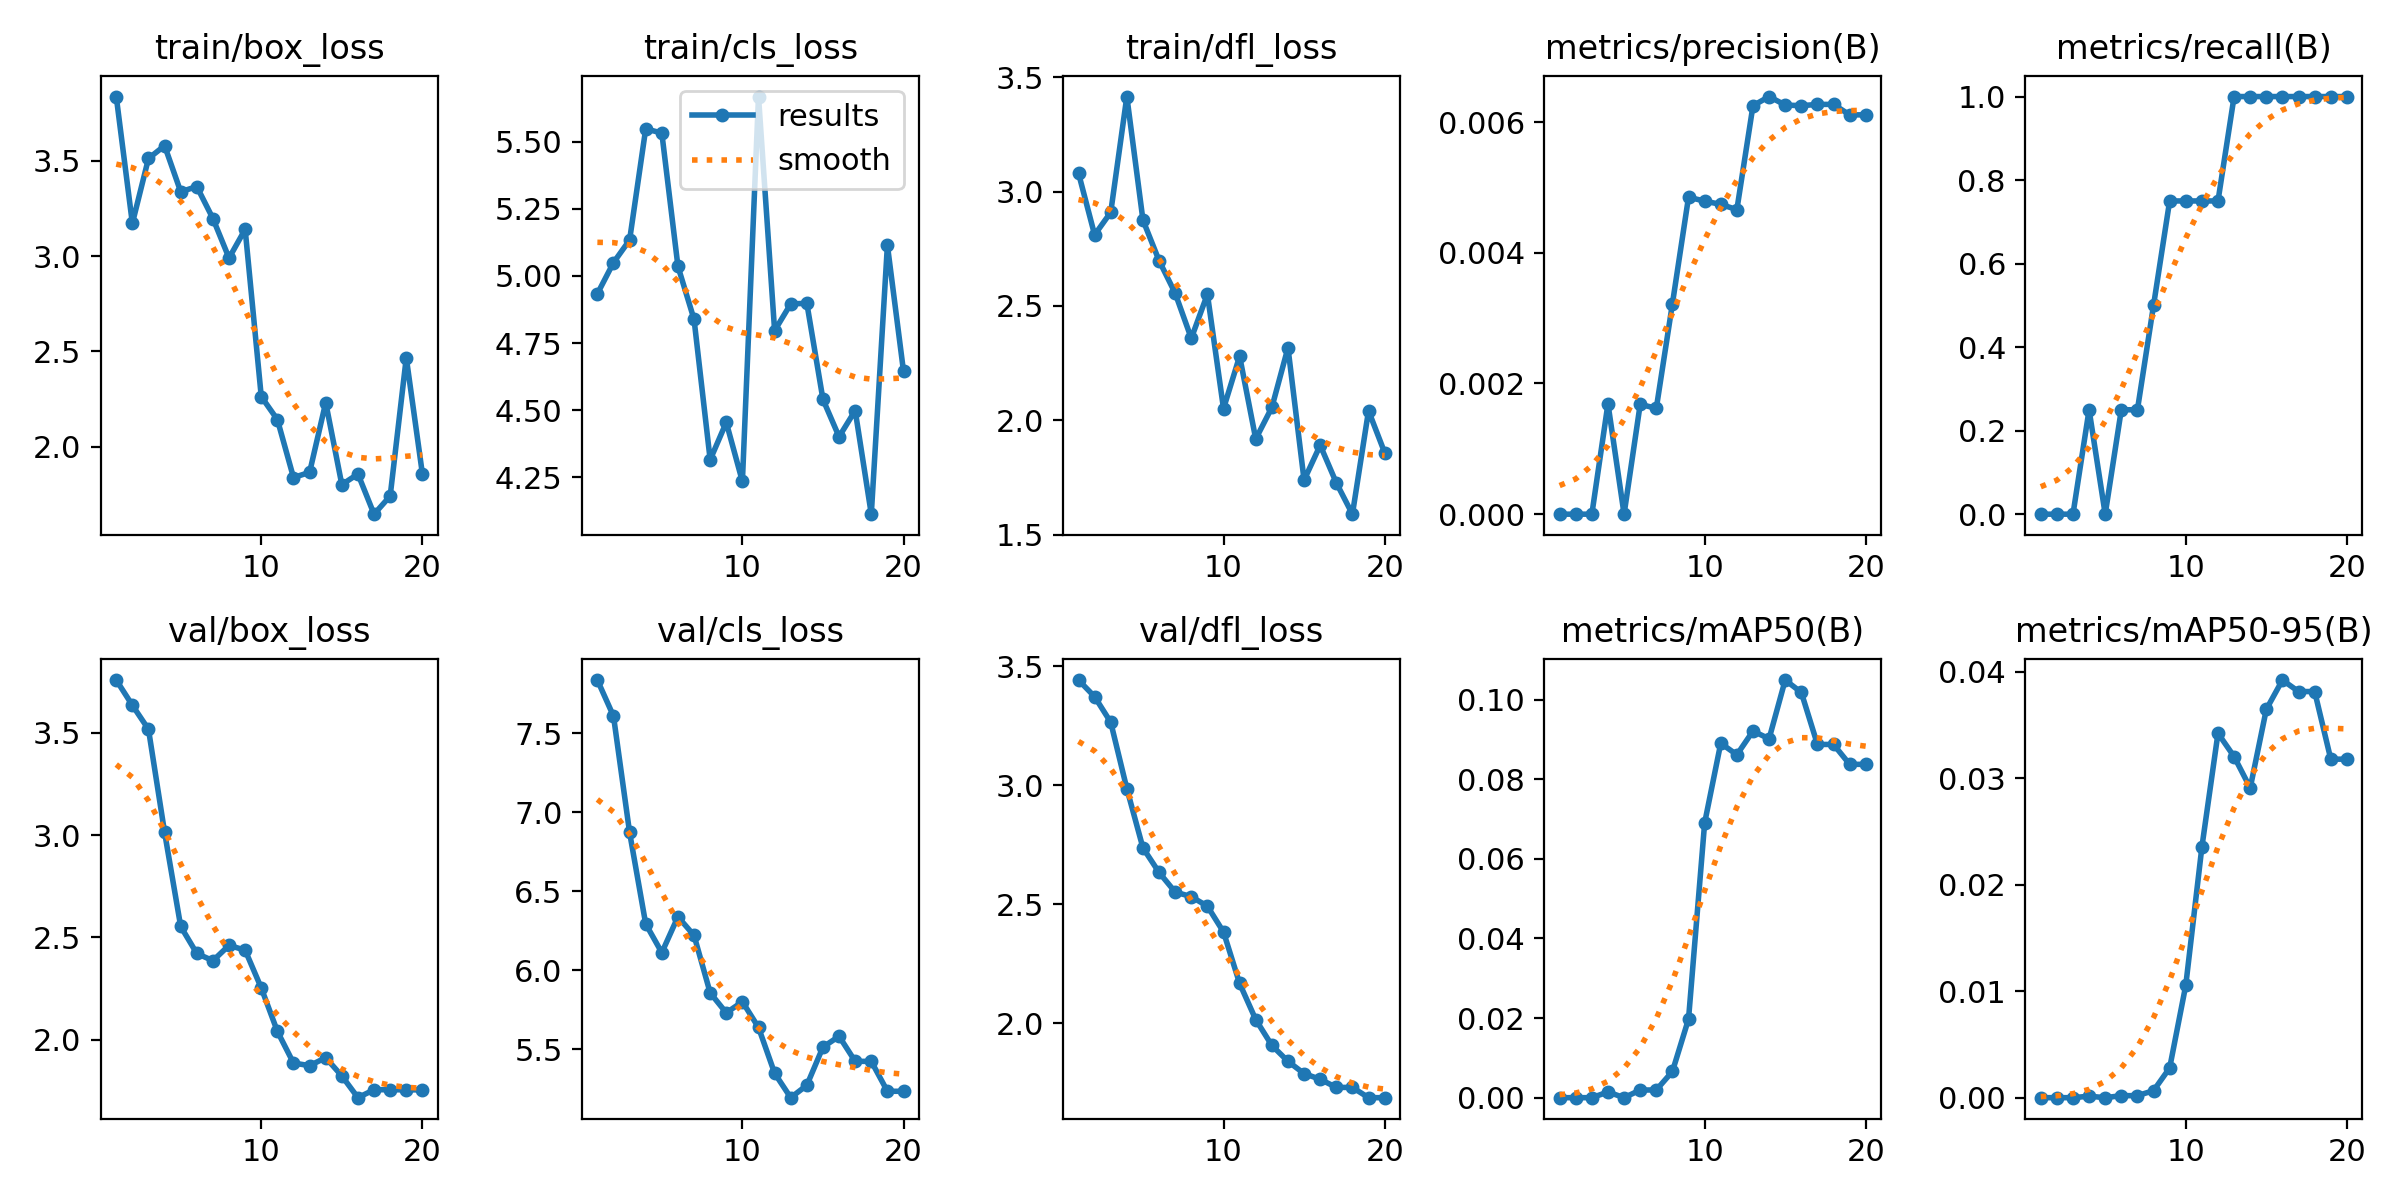

The file beside this chart, header and first rows:
epoch, time, train/box_loss, train/cls_loss, train/dfl_loss, metrics/precision(B), metrics/recall(B), metrics/mAP50(B), metrics/mAP50-95(B), val/box_loss, val/cls_loss, val/dfl_loss, lr/pg0, lr/pg1, lr/pg2
1, 6.125, 3.837, 4.934, 3.081, 0, 0, 0, 0, 3.759, 7.838, 3.442, 0, 0, 0
2, 11.94, 3.171, 5.05, 2.811, 0, 0, 0, 0, 3.636, 7.61, 3.372, 1.58448e-05, 1.58448e-05, 1.58448e-05
3, 17.37, 3.512, 5.134, 2.91, 0, 0, 0, 0, 3.518, 6.872, 3.265, 3.00393e-05, 3.00393e-05, 3.00393e-05
4, 22.96, 3.579, 5.548, 3.416, 0.00169, 0.25, 0.00143, 0.00014, 3.014, 6.293, 2.986, 4.25835e-05, 4.25835e-05, 4.25835e-05
5, 29.41, 3.337, 5.532, 2.876, 0, 0, 0, 0, 2.553, 6.111, 2.737, 5.34774e-05, 5.34774e-05, 5.34774e-05
6, 35.19, 3.365, 5.036, 2.698, 0.00168, 0.25, 0.00192, 0.00019, 2.421, 6.338, 2.634, 6.27209e-05, 6.27209e-05, 6.27209e-05
7, 40.78, 3.197, 4.838, 2.556, 0.00162, 0.25, 0.00194, 0.00019, 2.386, 6.22, 2.551, 7.03141e-05, 7.03141e-05, 7.03141e-05
8, 46.49, 2.989, 4.315, 2.358, 0.00322, 0.5, 0.00658, 0.00066, 2.461, 5.856, 2.532, 7.62569e-05, 7.62569e-05, 7.62569e-05
9, 52.36, 3.14, 4.455, 2.551, 0.00485, 0.75, 0.01975, 0.00279, 2.437, 5.73, 2.492, 8.05494e-05, 8.05494e-05, 8.05494e-05
10, 59.37, 2.262, 4.234, 2.051, 0.00479, 0.75, 0.06902, 0.01055, 2.252, 5.8, 2.383, 8.31916e-05, 8.31916e-05, 8.31916e-05
11, 65.59, 2.142, 5.668, 2.28, 0.00474, 0.75, 0.08907, 0.02353, 2.04, 5.637, 2.167, 8.41835e-05, 8.41835e-05, 8.41835e-05
12, 71.21, 1.837, 4.796, 1.918, 0.00466, 0.75, 0.08616, 0.03422, 1.885, 5.347, 2.015, 8.3525e-05, 8.3525e-05, 8.3525e-05
13, 77, 1.865, 4.896, 2.056, 0.00625, 1, 0.09212, 0.03203, 1.872, 5.192, 1.907, 8.12162e-05, 8.12162e-05, 8.12162e-05
14, 82.75, 2.231, 4.898, 2.317, 0.00639, 1, 0.09019, 0.02909, 1.911, 5.271, 1.84, 7.72571e-05, 7.72571e-05, 7.72571e-05
15, 88.92, 1.8, 4.54, 1.738, 0.00626, 1, 0.1049, 0.03647, 1.822, 5.513, 1.789, 7.16477e-05, 7.16477e-05, 7.16477e-05
16, 94.55, 1.856, 4.401, 1.891, 0.00625, 1, 0.1018, 0.03922, 1.715, 5.581, 1.765, 6.43879e-05, 6.43879e-05, 6.43879e-05
17, 100.7, 1.645, 4.499, 1.726, 0.00627, 1, 0.08876, 0.03814, 1.754, 5.422, 1.73, 5.54778e-05, 5.54778e-05, 5.54778e-05
18, 106.8, 1.74, 4.113, 1.589, 0.00627, 1, 0.08876, 0.03814, 1.754, 5.422, 1.73, 4.49173e-05, 4.49173e-05, 4.49173e-05
19, 112.9, 2.466, 5.114, 2.042, 0.00611, 1, 0.08376, 0.03179, 1.754, 5.233, 1.687, 3.27065e-05, 3.27065e-05, 3.27065e-05
20, 118.2, 1.857, 4.644, 1.858, 0.00611, 1, 0.08376, 0.03179, 1.754, 5.233, 1.687, 1.88454e-05, 1.88454e-05, 1.88454e-05
